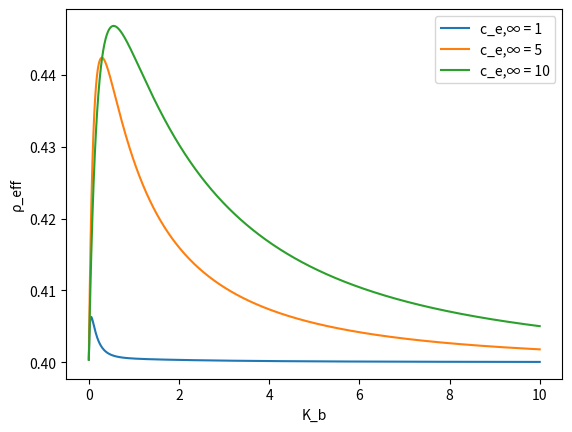

Generate this figure with matplotlib:
#  code to solve the microdomain flux equations

#    For Chapter 7, Section 7.6 of
#    Keener and Sneyd, Mathematical Physiology, 3rd Edition, Springer.
#  
# [redacted]
#  
#   ------------------------------------------------------------------- 

import numpy as np
from scipy.optimize import fsolve
import matplotlib.pyplot as plt



# Function to compute w_v
def getw_v(x, D):
    return D * x + Dbbt * x / (Kb + x)

# Function to compute the derivative of w_v
def getw_v_prime(x, D):
    return D + Dbbt * Kb / (Kb + x)**2

# Function to compute ce0
def getce0(c0):
    w0 = getw_v(c0, Dc)
    wp0 = getw_v_prime(c0, Dc)
    return c0 + Dc * (w0 - winf) / (wp0 * rho)

# Function for c0 that must be set to zero to find c0
def getc0(c0):
    ce0 = getce0(c0)
    w0 = getw_v(c0, Dc)
    wp0 = getw_v_prime(c0, Dc)
    v0 = getw_v(ce0, De)
    vp0 = getw_v_prime(ce0, De)
    return Dc * (w0 - winf) / wp0 + De * (v0 - vinf) / vp0


# Global variables
Dc = 1
De = 1
Dbbt = 5
rho = 2
cinf = 0.5

ceinf_list = [1, 5, 10]
n = 1500
Kb_list = np.linspace(0.001, 10, n)
rho_eff = np.zeros(n)  # preallocate space

# Loop over ceinf_list and Kb_list to calculate rho_eff and plot
for ceinf in ceinf_list:
    for i in range(n):
        Kb = Kb_list[i]
        winf = getw_v(cinf, Dc)
        vinf = getw_v(ceinf, De)
        c0_initial_guess = 2  # initial guess for fsolve
        c0 = fsolve(getc0, c0_initial_guess)
        J = rho * (getce0(c0) - c0)
        rho_eff[i] = J / (ceinf - cinf)
    
    plt.plot(Kb_list, rho_eff, label=f'c_e,∞ = {ceinf}')

# Add labels and legend to the plot
plt.xlabel('K_b')
plt.ylabel('ρ_eff')
plt.legend()
plt.show()
